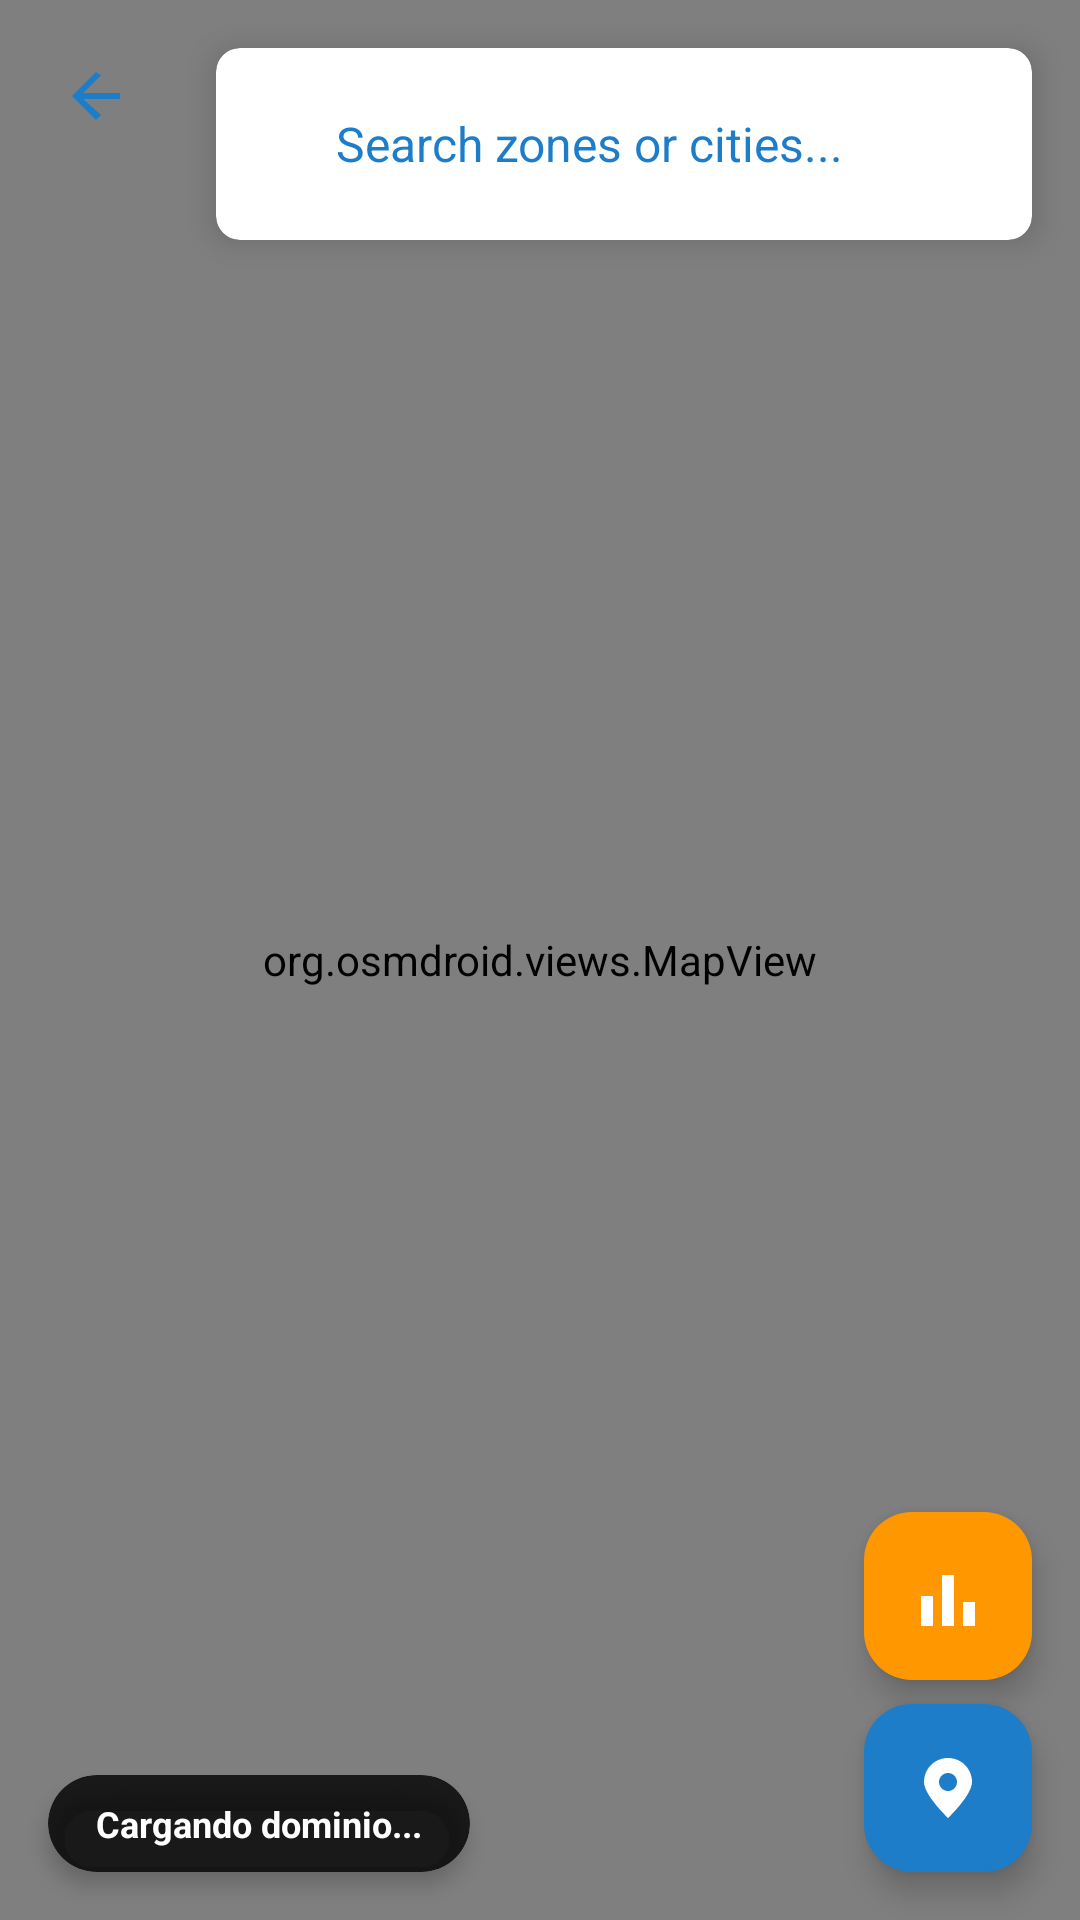

Android layout source for this screen:
<!-- AndroidManifest.xml: application theme Theme.Fitvera -->
<!-- res/layout/activity_mapa_global.xml -->
<?xml version="1.0" encoding="utf-8"?>
<androidx.constraintlayout.widget.ConstraintLayout xmlns:android="http://schemas.android.com/apk/res/android"
    xmlns:app="http://schemas.android.com/apk/res-auto"
    xmlns:tools="http://schemas.android.com/tools"
    android:layout_width="match_parent"
    android:layout_height="match_parent"
    tools:context=".MapaGlobalActivity">

    <org.osmdroid.views.MapView
        android:id="@+id/mapa_global_view"
        android:layout_width="0dp"
        android:layout_height="0dp"
        android:background="@color/black"
        app:layout_constraintBottom_toBottomOf="parent"
        app:layout_constraintEnd_toEndOf="parent"
        app:layout_constraintStart_toStartOf="parent"
        app:layout_constraintTop_toTopOf="parent" />

    <ImageView
        android:id="@+id/btn_back"
        android:layout_width="48dp"
        android:layout_height="48dp"
        android:layout_marginStart="8dp"
        android:layout_marginTop="8dp"
        android:clickable="true"
        android:focusable="true"
        android:padding="12dp"
        android:background="?attr/selectableItemBackgroundBorderless"
        android:contentDescription="@string/map_content_description_back"
        android:src="@drawable/arrowback"
        app:tint="@color/fitvera_blue"
        app:layout_constraintStart_toStartOf="parent"
        app:layout_constraintTop_toTopOf="parent" />

    <androidx.cardview.widget.CardView
        android:id="@+id/search_card"
        android:layout_width="0dp"
        android:layout_height="wrap_content"
        android:layout_marginStart="16dp"
        android:layout_marginTop="16dp"
        android:layout_marginEnd="16dp"
        app:cardBackgroundColor="@color/white"
        app:cardCornerRadius="8dp"
        app:cardElevation="6dp"
        app:layout_constraintEnd_toEndOf="parent"
        app:layout_constraintStart_toEndOf="@id/btn_back"
        app:layout_constraintTop_toTopOf="parent">

        <LinearLayout
            android:layout_width="match_parent"
            android:layout_height="wrap_content"
            android:orientation="horizontal"
            android:padding="8dp">

            <ImageView
                android:layout_width="24dp"
                android:layout_height="24dp"
                android:layout_gravity="center_vertical"
                android:contentDescription="@string/map_search_icon_content_description"
                android:src="@drawable/ic_search"
                app:tint="@color/gray_dark" />

            <EditText
                android:id="@+id/search_input"
                android:layout_width="0dp"
                android:layout_height="48dp"
                android:layout_marginStart="8dp"
                android:layout_weight="1"
                android:background="@android:color/transparent"
                android:hint="@string/map_search_hint"
                android:imeOptions="actionSearch"
                android:inputType="text"
                android:textColor="@color/black"
                android:textColorHint="@color/fitvera_blue"
                android:textSize="16sp" />
        </LinearLayout>
    </androidx.cardview.widget.CardView>

    <androidx.recyclerview.widget.RecyclerView
        android:id="@+id/suggestions_recycler_view"
        android:layout_width="0dp"
        android:layout_height="wrap_content"
        android:layout_marginTop="8dp"
        android:layout_marginEnd="16dp"
        android:background="@drawable/rounded_white_background"
        android:elevation="5dp"
        android:maxHeight="300dp"
        android:visibility="gone"
        app:layout_constraintEnd_toEndOf="parent"
        app:layout_constraintStart_toStartOf="@id/search_card"
        app:layout_constraintTop_toBottomOf="@id/search_card"
        tools:itemCount="5"
        tools:listitem="@layout/item_suggestion"
        tools:visibility="visible" />

    <androidx.cardview.widget.CardView
        android:id="@+id/card_dominio"
        android:layout_width="wrap_content"
        android:layout_height="wrap_content"
        android:layout_margin="16dp"
        app:cardBackgroundColor="#CC000000"
        app:cardCornerRadius="20dp"
        app:cardElevation="4dp"
        app:layout_constraintBottom_toBottomOf="parent"
        app:layout_constraintStart_toStartOf="parent">
        <TextView
            android:id="@+id/tv_dominio_info"
            android:layout_width="wrap_content"
            android:layout_height="wrap_content"
            android:paddingHorizontal="16dp"
            android:paddingVertical="8dp"
            android:text="Cargando dominio..."
            android:textColor="@color/white"
            android:textSize="12sp"
            android:textStyle="bold" />
    </androidx.cardview.widget.CardView>

    <com.google.android.material.floatingactionbutton.FloatingActionButton
        android:id="@+id/fab_show_stats"
        android:layout_width="wrap_content"
        android:layout_height="wrap_content"
        android:layout_marginEnd="16dp"
        android:layout_marginBottom="8dp"
        android:contentDescription="Ver Ranking de Conquistas"
        android:src="@drawable/ic_ranking"
        app:backgroundTint="#FF9800"
        app:fabSize="mini"
        app:layout_constraintBottom_toTopOf="@id/fab_center_location"
        app:layout_constraintEnd_toEndOf="parent"
        app:tint="@color/white" />

    <com.google.android.material.floatingactionbutton.FloatingActionButton
        android:id="@+id/fab_center_location"
        android:layout_width="wrap_content"
        android:layout_height="wrap_content"
        android:layout_marginEnd="16dp"
        android:layout_marginBottom="16dp"
        android:contentDescription="@string/map_fab_location_content_description"
        android:src="@drawable/ic_location"
        app:backgroundTint="@color/fitvera_blue"
        app:layout_constraintBottom_toBottomOf="parent"
        app:layout_constraintEnd_toEndOf="parent"
        app:tint="@color/white" />

</androidx.constraintlayout.widget.ConstraintLayout>
<!-- res/layout/item_suggestion.xml (included above) -->
<?xml version="1.0" encoding="utf-8"?>
<TextView xmlns:android="http://schemas.android.com/apk/res/android"
    android:id="@+id/text_suggestion"
    android:layout_width="match_parent"
    android:layout_height="wrap_content"
    android:padding="12dp"
    android:textColor="@color/black"
    android:textSize="16sp"
    android:background="?attr/selectableItemBackground"
    android:maxLines="1"
    android:ellipsize="end"
    android:text="Nombre de la Ciudad, País, etc." />
<!-- resources referenced by this layout -->
<resources>
  <color name="black">#FF000000</color>
  <color name="fitvera_blue">#1d7dc8</color>
  <color name="gray_dark">#FF363636</color>
  <color name="white">#FFFFFFFF</color>
  <!-- drawable arrowback (drawable) -->
  <vector xmlns:android="http://schemas.android.com/apk/res/android"
      android:width="24dp"
      android:height="24dp"
      android:viewportWidth="24"
      android:viewportHeight="24">
      <path
          android:fillColor="#FF000000"
          android:pathData="M20,11L7.8,11l5.9,-5.9L12,4L4,12l8,8l1.7,-1.7L7.8,13L20,13z" />
  </vector>
  <!-- drawable ic_location (drawable) -->
  <vector xmlns:android="http://schemas.android.com/apk/res/android"
      android:width="24dp"
      android:height="24dp"
      android:viewportWidth="24"
      android:viewportHeight="24">
  
      <path
          android:fillColor="@android:color/white"
          android:pathData="M12,2c-4.47,0 -8,3.58 -8,8c0,4.42 8,12 8,12s8,-7.58 8,-12c0,-4.42 -3.53,-8 -8,-8zM12,13c-1.66,0 -3,-1.34 -3,-3s1.34,-3 3,-3s3,1.34 3,3s-1.34,3 -3,3z" />
  </vector>
  <!-- drawable ic_ranking (drawable) -->
  <vector xmlns:android="http://schemas.android.com/apk/res/android"
      android:width="24dp"
      android:height="24dp"
      android:viewportWidth="24"
      android:viewportHeight="24"
      android:tint="?attr/colorControlNormal">
  
      <path
          android:fillColor="@android:color/white"
          android:pathData="M3,12h4v10h-4z" />
  
      <path
          android:fillColor="@android:color/white"
          android:pathData="M10,5h4v17h-4z" />
  
      <path
          android:fillColor="@android:color/white"
          android:pathData="M17,14h4v8h-4z" />
  
  </vector>
  <!-- drawable rounded_white_background (drawable) -->
  <?xml version="1.0" encoding="utf-8"?>
  <shape xmlns:android="http://schemas.android.com/apk/res/android">
      <solid android:color="@color/white" />
      <corners android:radius="8dp" />
      <stroke android:width="1dp" android:color="@color/fitvera_blue" />
  </shape>
  <string name="map_content_description_back">Go back</string>
  <string name="map_fab_location_content_description">Center on my location</string>
  <string name="map_search_hint">Search zones or cities...</string>
  <string name="map_search_icon_content_description">Search Icon</string>
  <style name="Theme.Fitvera" parent="Theme.Material3.DayNight.NoActionBar">
          <item name="colorPrimary">@color/purple_500</item>
          <item name="colorOnPrimary">@color/white</item>
          <item name="colorSecondary">@color/teal_200</item>
          <item name="colorOnSecondary">@color/black</item>
  
          <item name="android:statusBarColor">?attr/colorPrimary</item>
          <item name="android:windowBackground">@color/white</item>
  
          <item name="materialAlertDialogTheme">@style/AlertDialogTheme</item>
      </style>
  <color name="purple_500">#FF6200EE</color>
  <color name="teal_200">#FF03DAC5</color>
  <style name="AlertDialogTheme" parent="ThemeOverlay.Material3.MaterialAlertDialog">
          <item name="android:background">@color/white</item>
          <item name="android:textColor">@color/black</item>
          <item name="shapeAppearanceOverlay">@style/ShapeAppearanceOverlay.App.Corner</item>
      </style>
  <style name="ShapeAppearanceOverlay.App.Corner" parent="">
          <item name="cornerFamily">rounded</item>
          <item name="cornerSize">16dp</item>
      </style>
</resources>
